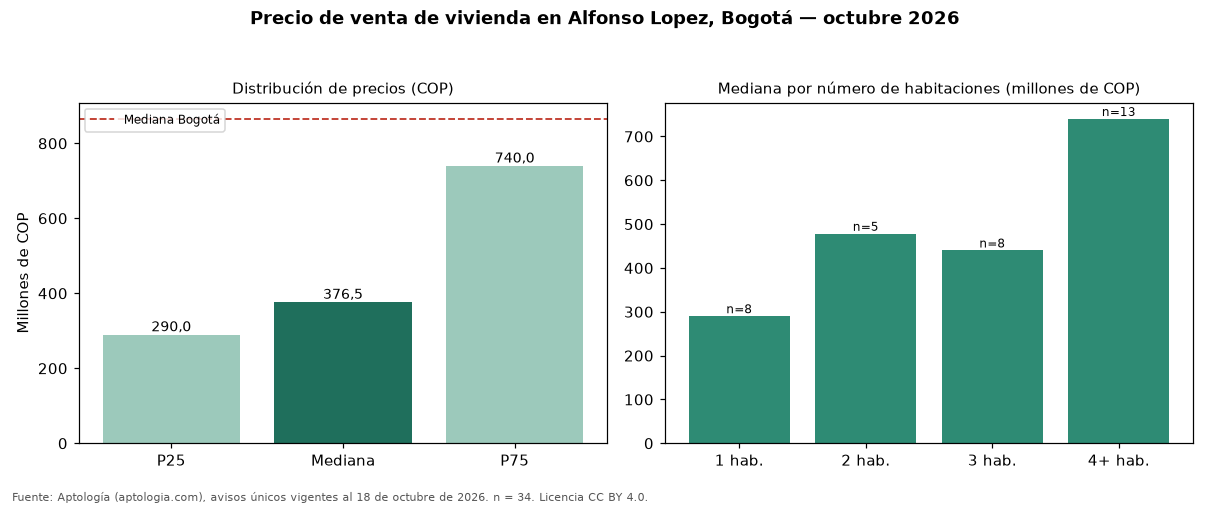

Values plotted in this chart, from the file beside it:
seccion, metrica, valor_cop, n
precio, p25, 290000000, 34
precio, mediana, 376500000, 34
precio, p75, 740000000, 34
cop_por_m2, p25, 3896033, 34
cop_por_m2, mediana, 6383961, 34
cop_por_m2, p75, 8251905, 34
area, area_mediana_m2, 72.0, 34
habitaciones, 1, 290000000, 8
habitaciones, 2, 478000000, 5
habitaciones, 3, 439950000, 8
habitaciones, 4+, 740000000, 13
administracion, mediana, 260000, 19
estrato, moda, 3, 
parqueadero, porcentaje_con_parqueadero, 67.6, 34
ciudad, mediana_ciudad, 865000000, 54235
ciudad, mediana_cop_por_m2_ciudad, 6557377, 54235
